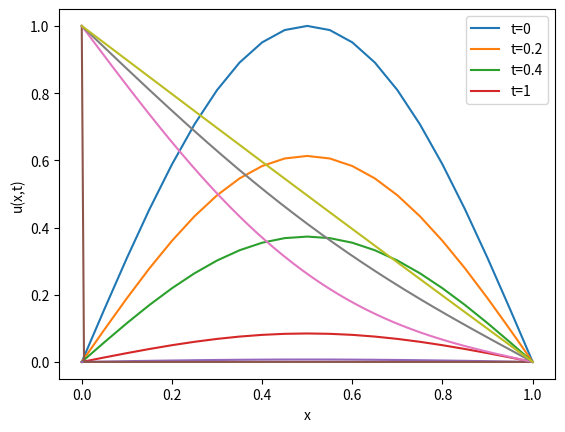
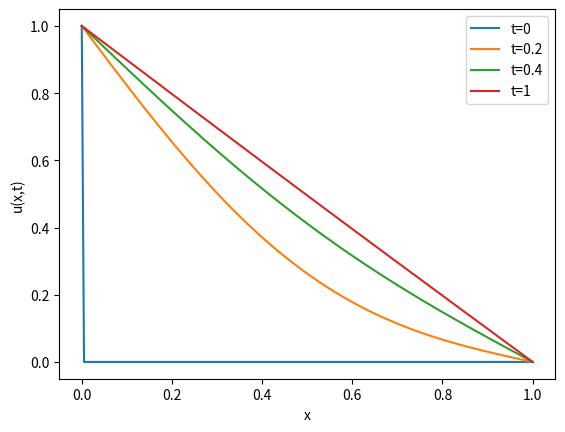

Recreate these plots in Python, in order.
# -*- coding: utf-8 -*-
"""
pde solver

[redacted]
"""

import numpy as np
import matplotlib.pyplot as plt
import math
import scipy.sparse as ss 
import matplotlib.animation as animation


#%matplotlib notebook
def explicit_euler(a,b,alpha,beta,D,t,method):
    """
    This function uses explicit euler to solve PDE

    Parameters
    ----------
    a : int/float
        Left boundary 
    b : int/float
        Right boundary 
    alpha : int/float
        Left boundary condition e.g. u(a,0) = alpha 
    beta : int/float
        Right boundary condition e.g. u(b,0) = beta
    D : float/int
        Parameter of the diffusion term 
    t : int/float
        end time solve to
    method:string
        user choose explicit method or RK4 to solve pde
        
    Returns
    -------
    list
        Return a list, the first element is the range of x, the second element is 
        the matrix containing solution u(x,t), the third element is number of steps of 
        time

    """
    
    C = 0.3 # C < 0.5 to make sure the explicit euler method is stable
    N_space = 20
    dx = (b-a)/N_space  
    # create grid
    #fx = np.zeros(N-1)
    dt = (C*(dx**2))/D
    N_time = (t-0)/dt 

    #x = np.linspace(a,b,N+1)[1:-1]
    #print(x)
    #fx = np.sin((math.pi*(x-a)/(b-a)))
    
    x = np.linspace(a,b,N_space+1)
    fx = np.sin(math.pi*(x-a)/(b-a))
    
    u = np.zeros((int(N_time)+1,N_space+1))
    
    # set initial conditions
    for i in range(0,N_space+1):
        u[0,i] = fx[i]
     
    #set boundary conditions
    for k in range(0,int(N_time)+1):
        u[k,0] = alpha
        u[k,N_space] = beta 
        
    # use explicit euler
    if method == 'euler':
        #The outer for loop increments over time (increases n )
        for n in range(int(N_time)):
            # the inner for loop increments over space
            for i in range(N_space-1):
                u[n+1,i+1] = u[n,i+1] + C* (u[n,i+2]-2*u[n,i+1]+u[n,i])
             
    # Use RK4               
    else:
        #The outer for loop increments over time (increases n )
        for n in range(int(N_time)):
            # the inner for loop increments over space
            for i in range(N_space-1):
                 k1 = C*(u[n,i+2]-2*u[n,i+1]+u[n,i])
                 k2 = C*(u[n,i+2]-2*u[n,i+1]+u[n,i]) + dt*D*k1/2
                 k3 = C*(u[n,i+2]-2*u[n,i+1]+u[n,i]) + dt*D*k2/2
                 k4 = C*(u[n,i+2]-2*u[n,i+1]+u[n,i]) + dt*D*k3
                 u[n+1,i+1] = u[n,i+1] + (k1 + 2*k2 + 2*k3 + k4)/6
    
    return [x,u,N_time]




def implicit_euler(a,b,alpha,beta,D,t):
    """
    This function uses implicit euler method to solve pde

    Parameters
    ----------
    a : int
        Left boundary 
    b : int
        Right boundary 
    alpha : float
        Left boundary condition e.g. u(a,0) = alpha 
    beta : float
        Right boundary condition e.g. u(b,0) = beta
    D : float/int
        Parameter in pde
    t : int
        Final time solve to

    Returns
    -------
    list
    The first element in list is a list of x values, the second element is a numpy array of solution u(x,t) of pde

    """
    # set number of steps of space and time
    N_space = 200
    N_time = 1000
    
    #step size
    dx = (b-a)/N_space
    dt = (t-0)/N_time
    
    C = D*dt/(dx**2)

    # identity matrix
    I = ss.identity(N_space-1).toarray()
    
    #stepwise x values
    x = np.linspace(a,b,N_space+1)

    # use numpy to solve the system of equations. There are N-1 equations as there are N-1 unknowns.

    # build A-DD
    A = ss.identity(N_space-1).toarray()
    # the first row and the last row are quite different.We deal with them seperately
    A[0,0]=-2
    A[0,1]=1
    A[N_space-2,N_space-2]=-2
    A[N_space-2,N_space-3]=1
    # for the rest of the row, coefficient for u[i+1] is 1, u[i] is -2,u[i-1] is 1
    for i in range(N_space-3):
        A[i+1,i]=1
        A[i+1,i+1]=-2
        A[i+1,i+2]=1
    
    #build b_DD
    b_DD = np.zeros(N_space-1)
    #put initail and end conditions
    b_DD[0]=alpha
    b_DD[N_space-2]=beta


    # implement the equation
    u0 = np.zeros(N_space-1)
    U = [u0]
    
    for n in range(N_time):
        u1 = ss.linalg.spsolve(I-C*A,u0+C*b_DD)
        U.append(u1)
        u0 = u1 
        
    # add boundary conditions
    U = np.hstack((U,beta*np.ones((N_time+1,1)))) 
    U = np.hstack((alpha*np.ones((N_time+1,1)),U))
    
    return [x,U]


def crank_nicolson(a,b,alpha,beta,D,t):
    """
    This function uses Crank Nicolson method to solve PDE

    Parameters
    ----------
    a : int
        Left boundary 
    b : int
        Right boundary 
    alpha : float
        Left boundary condition e.g. u(a,0) = alpha 
    beta : float
        Right boundary condition e.g. u(b,0) = beta
    D : float/int
        Parameter in pde
    t : int
        Final time solve to

    Returns
    -------
    list
    The first element in list is a list of x values, the second element is a numpy array of solution u(x,t) of pde

    """
    
    # set number of steps of space and time
    N_space = 200
    N_time = 1000
    
    #step size
    dx = (b-a)/N_space
    dt = (t-0)/N_time
    
    C = D*dt/(dx**2)

    # identity matrix
    I = np.identity(N_space-1)
    
    #stepwise x values
    x = np.linspace(a,b,N_space+1)

    # use numpy to solve the system of equations. There are N-1 equations as there are N-1 unknowns.

    # build A-DD
    A = np.zeros((N_space-1,N_space-1))
    # the first row and the last row are quite different.We deal with them seperately
    A[0,0]=-2
    A[0,1]=1
    A[N_space-2,N_space-2]=-2
    A[N_space-2,N_space-3]=1
    # for the rest of the row, coefficient for u[i+1] is 1, u[i] is -2,u[i-1] is 1
    for i in range(N_space-3):
        A[i+1,i]=1
        A[i+1,i+1]=-2
        A[i+1,i+2]=1
    
    #build b_DD
    b_DD = np.zeros(N_space-1)
    #put initail and end conditions
    b_DD[0]=alpha
    b_DD[N_space-2]=beta


    # implement the equation
    u0 = (np.zeros(N_space-1))
    U = [u0]
    
    for n in range(N_time):
        u1 = np.linalg.solve(I-(C/2)*A,np.dot((I+(C/2)*A),u0)+C*b_DD)
        U.append(u1)
        u0 = u1 
        
    # add boundary conditions
    U = np.hstack((U,beta*np.ones((N_time+1,1)))) 
    U = np.hstack((alpha*np.ones((N_time+1,1)),U))
    
    return [x,U]






#%%
if __name__ == '__main__':
    
    a = 0
    b = 1
    alpha = 0
    beta = 0
    D = 0.5
    t = 1
    
    #solve linear diffusion equation
    z = explicit_euler(0,1,0,0,0.5,1,'euler')    
    print(z[1])

   
    plt.plot(z[0],z[1][0])
    plt.plot(z[0],z[1][int(z[2]/10),:])
    plt.plot(z[0],z[1][int(z[2]/5),:])
    plt.plot(z[0],z[1][int(z[2]/2),:])
    plt.plot(z[0],z[1][-1])
    
    plt.legend(['t=0','t=0.1','t=0.2','t=0.5','t=1'])
    plt.xlabel('x')
    plt.ylabel('u(x,t)')


    # ref : blackboard week20demo
    #fig,ax = plt.subplots()
    #ax.set_xlabel('x')
    #ax.set_ylabel('u(x,t)')

    #line, = ax.plot(z[0],z[1][0,:])

    #def animate(i):
        #line.set_data((z[0],z[1][i,:]))
        #return line

    #ani = animation.FuncAnimation(fig,animate,frames = int(z[2]),blit =True,interval = 10)
    #plt.show()

    # test the result
    x = z[0]
    # real solution
    f = np.exp(-D*((math.pi)**2)*(1)/((b-a)**2))*np.sin(math.pi*(x-a)/(b-a))    
    
    test = np.allclose(f,z[1][-1],1e-2)
    print("The solution passes the test: ", test)
    
    
    
    
#%%    
    # solve a PDE using implicit euler method
    z = implicit_euler(0,1,1,0,0.5,1)

    plt.plot(z[0],z[1][0])
    plt.plot(z[0],z[1][200])
    plt.plot(z[0],z[1][400])
    plt.plot(z[0],z[1][999])
    plt.xlabel('x')
    plt.ylabel('u(x,t)')
    plt.legend(['t=0','t=0.2','t=0.4','t=1'])


#%%
    # solve a PDE using crank nicolson method
    z = crank_nicolson(0,1,1,0,0.5,1)

    plt.figure()
    plt.plot(z[0],z[1][0])
    plt.plot(z[0],z[1][200])
    plt.plot(z[0],z[1][400])
    plt.plot(z[0],z[1][999])
    plt.xlabel('x')
    plt.ylabel('u(x,t)')
    plt.legend(['t=0','t=0.2','t=0.4','t=1'])


